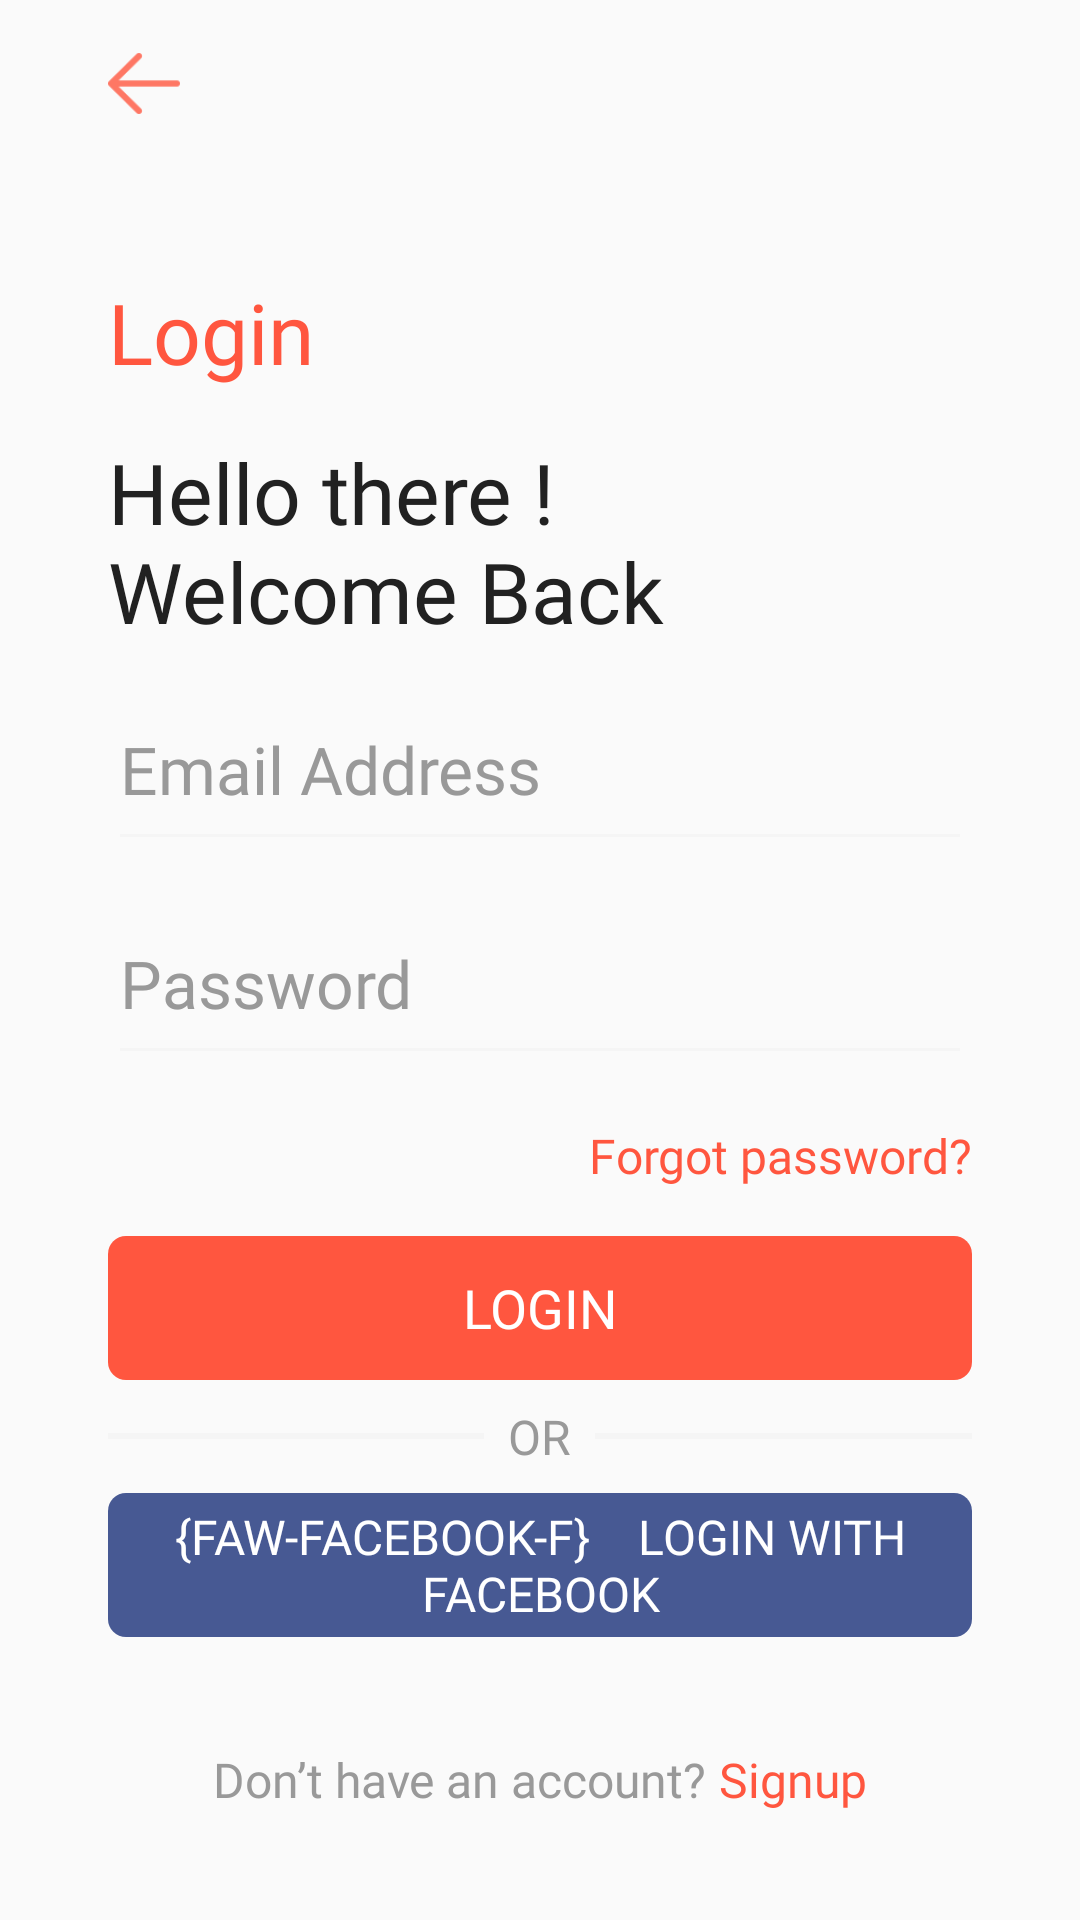

Layout XML and referenced resources for this Android screen:
<!-- AndroidManifest.xml: application theme AppTheme -->
<!-- res/layout/activity_login.xml -->
<?xml version="1.0" encoding="utf-8"?>
<layout xmlns:android="http://schemas.android.com/apk/res/android">

    <RelativeLayout
        android:layout_width="match_parent"
        android:layout_height="match_parent">

        <android.support.v7.widget.Toolbar
            android:id="@+id/toolbar"
            style="@style/ToolbarStyle">

            <ImageButton
                android:layout_width="wrap_content"
                android:layout_height="wrap_content"
                android:background="@android:color/transparent"
                android:paddingStart="@dimen/ic_nav_padding_start"
                android:src="@drawable/ic_back" />
        </android.support.v7.widget.Toolbar>

        <RelativeLayout
            android:id="@+id/containerLayout"
            android:layout_width="match_parent"
            android:layout_height="match_parent"
            android:layout_below="@id/toolbar"
            android:layout_margin="@dimen/container_layout_margin">

            <TextView
                android:id="@+id/login_title"
                style="@style/LabelStyle"
                android:layout_marginTop="0dp"
                android:fontFamily="@font/sf_pro_display_medium"
                android:text="@string/login_title"
                android:textColor="@color/orange" />

            <TextView
                android:id="@+id/login_welcome_msg"
                style="@style/LabelStyle"
                android:layout_below="@id/login_title"
                android:layout_marginTop="@dimen/layout_in_between_margins"
                android:text="@string/login_welcome_txt" />

            <EditText
                android:id="@+id/et_email_address"
                style="@style/EditTextStyle"
                android:layout_below="@id/login_welcome_msg"
                android:layout_marginTop="@dimen/layout_in_between_margins"
                android:hint="@string/email_address_hint"
                android:inputType="textEmailAddress" />

            <EditText
                android:id="@+id/et_password"
                style="@style/EditTextStyle"
                android:layout_below="@id/et_email_address"
                android:layout_marginTop="@dimen/layout_in_between_margins"
                android:hint="@string/password_hint"
                android:inputType="textPassword" />

            <TextView
                android:id="@+id/forgot_password"
                style="@style/LabelStyle"
                android:layout_alignParentEnd="true"
                android:layout_below="@id/et_password"
                android:layout_marginTop="@dimen/layout_in_between_margins"
                android:fontFamily="@font/sf_pro_display_medium"
                android:text="@string/forgot_password"
                android:textColor="@color/orange"
                android:textSize="16sp" />

            <Button
                android:id="@+id/btn_login"
                style="@style/SolidButtonStyle"
                android:layout_width="match_parent"
                android:layout_below="@id/forgot_password"
                android:layout_marginTop="@dimen/layout_in_between_margins"
                android:text="@string/login_btn_label" />

            <RelativeLayout
                android:id="@+id/divider"
                android:layout_width="match_parent"
                android:layout_height="wrap_content"
                android:layout_below="@id/btn_login"
                android:layout_marginBottom="@dimen/divider_top_and_bottom_margins"
                android:layout_marginTop="@dimen/divider_top_and_bottom_margins">

                <View
                    android:layout_width="match_parent"
                    android:layout_height="@dimen/divider_height"
                    android:layout_alignParentStart="true"
                    android:layout_centerVertical="true"
                    android:layout_marginEnd="@dimen/divider_start_and_end_margins"
                    android:layout_toStartOf="@id/divider_or"
                    android:background="@color/divider" />

                <TextView
                    android:id="@+id/divider_or"
                    style="@style/LabelStyle"
                    android:layout_width="wrap_content"
                    android:layout_height="wrap_content"
                    android:layout_centerInParent="true"
                    android:text="@string/divider_or"

                    android:textColor="@color/divider_or"
                    android:textSize="16sp" />

                <View
                    android:layout_width="match_parent"
                    android:layout_height="@dimen/divider_height"
                    android:layout_alignParentEnd="true"
                    android:layout_centerVertical="true"
                    android:layout_marginStart="@dimen/divider_start_and_end_margins"
                    android:layout_toEndOf="@id/divider_or"
                    android:background="@color/divider" />


            </RelativeLayout>

            <Button
                android:id="@+id/btn_login_fb"
                style="@style/SolidButtonStyle"
                android:layout_width="match_parent"
                android:layout_below="@id/divider"
                android:backgroundTint="@color/fb_blue"
                android:text="@string/login_fb_btn_label"
                android:textSize="16sp" />


            <RelativeLayout
                android:id="@+id/sign_up_nav"
                android:layout_width="match_parent"
                android:layout_height="wrap_content"
                android:layout_alignParentBottom="true"
                android:gravity="center">

                <TextView
                    android:id="@+id/no_account"
                    style="@style/LabelStyle"
                    android:fontFamily="@font/sf_pro_display_medium"
                    android:text="@string/no_account"
                    android:textColor="@color/account"
                    android:textSize="16sp" />

                <TextView
                    android:id="@+id/sign_up"
                    style="@style/LabelStyle"
                    android:layout_toEndOf="@id/no_account"
                    android:fontFamily="@font/sf_pro_display_medium"
                    android:onClick="signup"
                    android:text="@string/signup_label"
                    android:textColor="@color/orange"
                    android:textSize="16sp" />
            </RelativeLayout>
        </RelativeLayout>


    </RelativeLayout>
</layout>
<!-- resources referenced by this layout -->
<resources>
  <color name="account">#999999</color>
  <color name="divider">#f5f5f5</color>
  <color name="divider_or">#999999</color>
  <color name="fb_blue">#475993</color>
  <color name="orange">#ff563f</color>
  <dimen name="container_layout_margin">36dp</dimen>
  <dimen name="divider_height">2dp</dimen>
  <dimen name="divider_start_and_end_margins">8dp</dimen>
  <dimen name="divider_top_and_bottom_margins">8dp</dimen>
  <dimen name="ic_nav_padding_start">16dp</dimen>
  <dimen name="layout_in_between_margins">16dp</dimen>
  <!-- drawable ic_back: png bitmap (drawable-hdpi, 523 bytes) -->
  <string name="divider_or">OR</string>
  <string name="email_address_hint">Email Address</string>
  <string name="forgot_password">Forgot password?</string>
  <string name="login_btn_label">Login</string>
  <string name="login_fb_btn_label">"{faw-facebook-f}    Login with Facebook"</string>
  <string name="login_title">Login</string>
  <string name="login_welcome_txt">Hello there !\nWelcome Back</string>
  <string name="no_account">Don\’t have an account?</string>
  <string name="password_hint">Password</string>
  <string name="signup_label">" Signup"</string>
  <style name="EditTextStyle">
          <item name="android:layout_width">match_parent</item>
          <item name="android:layout_height">wrap_content</item>
          <item name="android:backgroundTint">@color/edit_text_bg</item>
          <item name="android:textColor">@color/edit_text_txt</item>
          <item name="android:textColorHint">@color/edit_text_hint</item>
          <item name="android:fontFamily">@font/sf_pro_display_medium</item>
          <item name="android:textSize">22sp</item>
          <item name="android:paddingBottom">16dp</item>
      </style>
  <style name="LabelStyle" parent="AppTheme">
          <item name="android:layout_height">wrap_content</item>
          <item name="android:layout_width">wrap_content</item>
          <item name="android:textSize">28sp</item>
          <item name="android:fontFamily">@font/sf_pro_display_regular</item>
          <item name="android:textColor">@color/primary_txt</item>
      </style>
  <style name="SolidButtonStyle" parent="Widget.AppCompat.Button.Borderless">
          <item name="android:layout_width">wrap_content</item>
          <item name="android:layout_height">wrap_content</item>
          <item name="android:background">@drawable/solid_bg</item>
          <item name="android:textColor">#ffffff</item>
          <item name="android:fontFamily">@font/sf_pro_display_semibold</item>
          <item name="android:textSize">18sp</item>
      </style>
  <style name="ToolbarStyle">
          <item name="android:layout_height">?actionBarSize</item>
          <item name="android:layout_width">match_parent</item>
      </style>
  <style name="AppTheme" parent="Theme.AppCompat.Light.NoActionBar">
          
          <item name="colorPrimary">@color/colorPrimary</item>
          <item name="colorPrimaryDark">@color/colorPrimaryDark</item>
          <item name="colorAccent">@color/colorAccent</item>
          <item name="android:windowFullscreen">true</item>
      </style>
  <color name="edit_text_bg">#f5f5f5</color>
  <color name="edit_text_txt">#999999</color>
  <color name="edit_text_hint">#999999</color>
  <color name="primary_txt">#212121</color>
  <!-- drawable solid_bg (drawable) -->
  <?xml version="1.0" encoding="utf-8"?>
  <shape android:shape="rectangle" xmlns:android="http://schemas.android.com/apk/res/android">
  <corners android:radius="@dimen/btn_corners"/>
      <solid android:color="@color/orange" />
  </shape>
  <color name="colorPrimary">#3F51B5</color>
  <color name="colorPrimaryDark">#303F9F</color>
  <color name="colorAccent">#ff563f</color>
  <dimen name="btn_corners">6dp</dimen>
</resources>
